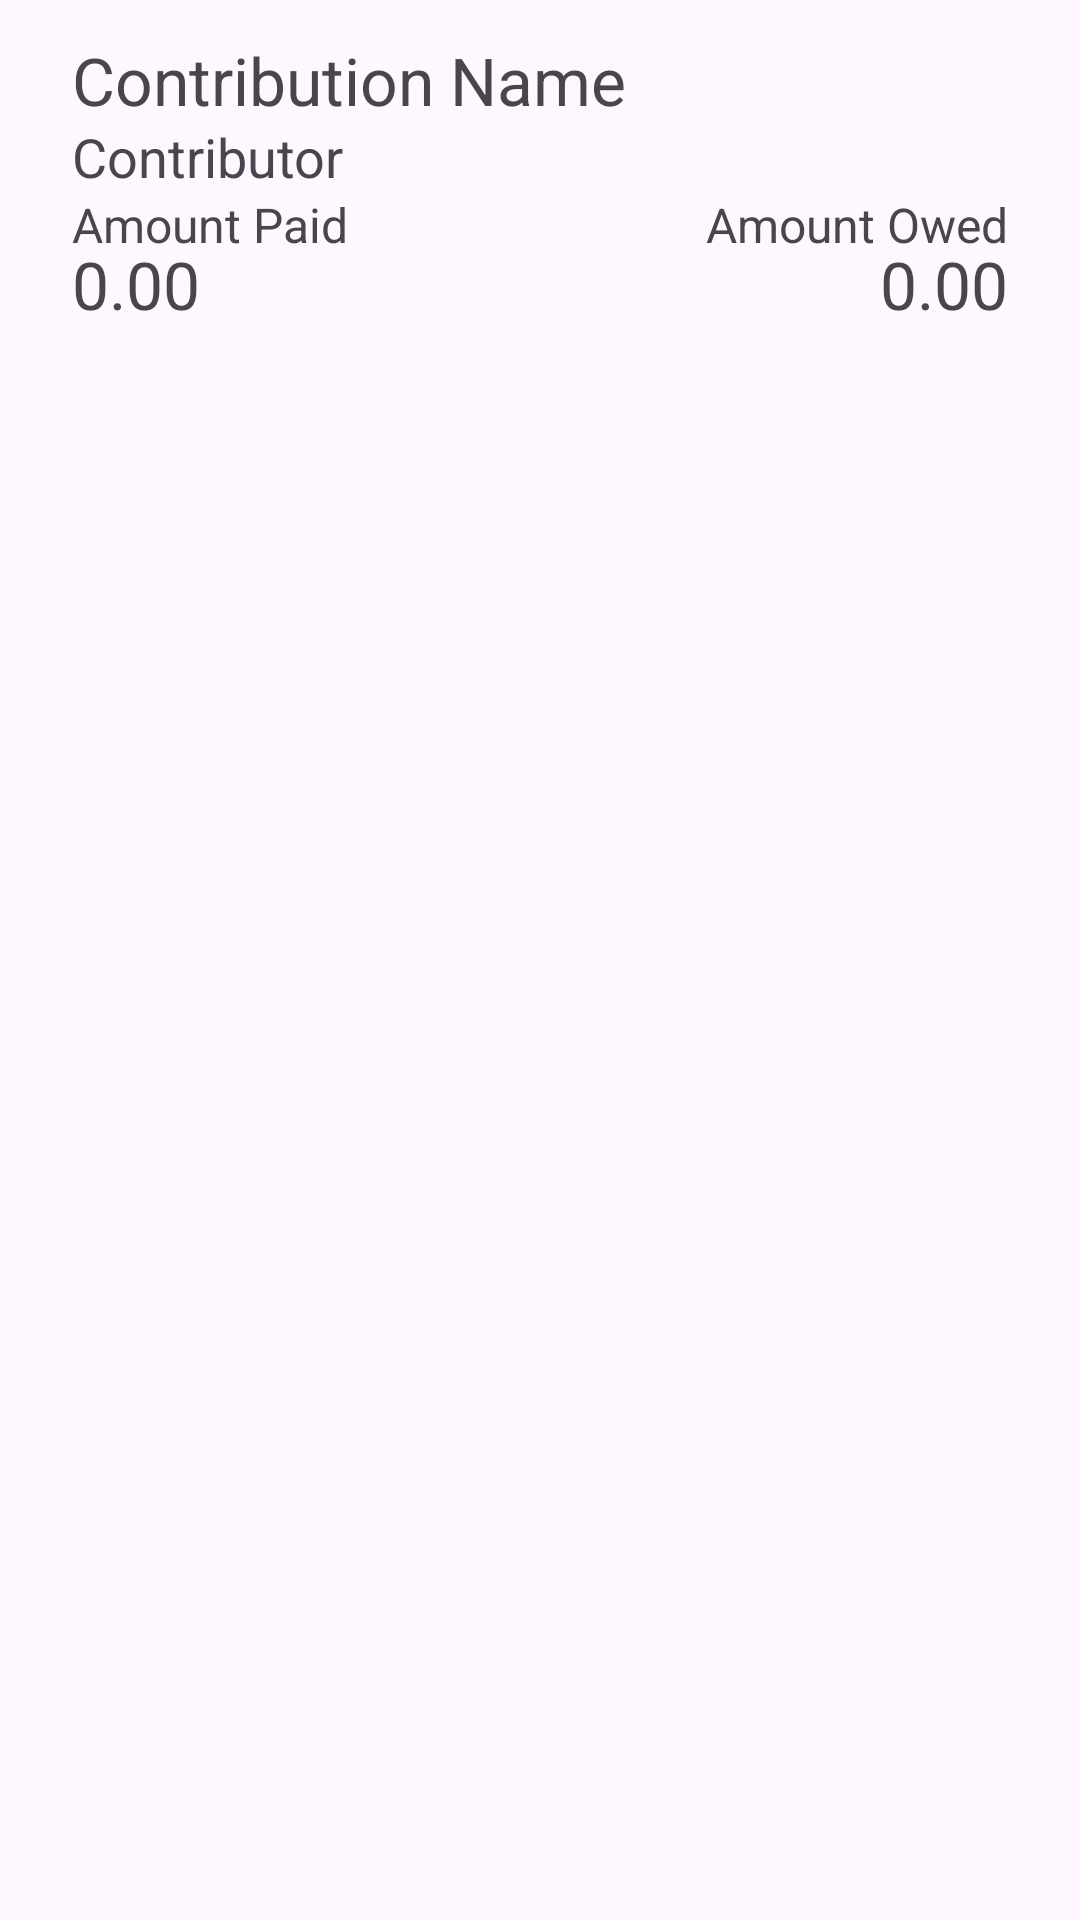

Reconstruct the res/layout file that produces this screen, plus the resources it refers to.
<!-- AndroidManifest.xml: application theme Theme.ContributorX_Android -->
<!-- res/layout/layout_my_report.xml -->
<?xml version="1.0" encoding="utf-8"?>
<RelativeLayout xmlns:android="http://schemas.android.com/apk/res/android"
    xmlns:tools="http://schemas.android.com/tools"
    android:layout_width="match_parent"
    android:layout_height="match_parent"
    android:layout_marginBottom="16dp">

    <TextView
        android:id="@+id/lblBillName"
        android:layout_width="wrap_content"
        android:layout_height="wrap_content"
        android:layout_alignParentStart="true"
        android:layout_alignParentTop="true"
        android:layout_marginStart="24dp"
        android:layout_marginTop="12dp"
        android:textSize="22sp"
        android:text="@string/contribution_name_text" />

    <TextView
        android:id="@+id/lblContributorName"
        android:layout_width="wrap_content"
        android:layout_height="wrap_content"
        android:layout_alignParentStart="true"
        android:layout_alignParentTop="true"
        android:layout_marginStart="24dp"
        android:layout_marginTop="40dp"
        android:textSize="18sp"
        android:text="@string/item_contributor" />

    <TextView
        android:id="@+id/lblAmountPaidText"
        android:layout_width="wrap_content"
        android:layout_height="wrap_content"
        android:layout_alignParentStart="true"
        android:layout_alignParentTop="true"
        android:layout_marginTop="64dp"
        android:layout_marginStart="24dp"
        android:text="@string/amount_paid_text"
        android:textSize="16sp"
        tools:ignore="RelativeOverlap" />

    <TextView
        android:id="@+id/lblAmountOwedText"
        android:layout_width="wrap_content"
        android:layout_height="wrap_content"
        android:layout_alignParentTop="true"
        android:layout_alignParentEnd="true"
        android:layout_marginTop="64dp"
        android:layout_marginEnd="24dp"
        android:text="@string/amount_owed_text"
        android:textSize="16sp"
        tools:ignore="RelativeOverlap" />

    <TextView
        android:id="@+id/lblAmountPaid"
        android:layout_width="wrap_content"
        android:layout_height="wrap_content"
        android:layout_alignParentStart="true"
        android:layout_alignParentTop="true"
        android:layout_marginTop="80dp"
        android:layout_marginStart="24dp"
        android:text="@string/amount_value"
        android:textSize="22sp"
        tools:ignore="RelativeOverlap" />

    <TextView
        android:id="@+id/lblAmountOwed"
        android:layout_width="wrap_content"
        android:layout_height="wrap_content"
        android:layout_alignParentTop="true"
        android:layout_alignParentEnd="true"
        android:layout_marginTop="80dp"
        android:layout_marginEnd="24dp"
        android:text="@string/amount_value"
        android:textSize="22sp"
        tools:ignore="RelativeOverlap" />
</RelativeLayout>
<!-- resources referenced by this layout -->
<resources>
  <string name="amount_owed_text">Amount Owed</string>
  <string name="amount_paid_text">Amount Paid</string>
  <string name="amount_value">0.00</string>
  <string name="contribution_name_text">Contribution Name</string>
  <string name="item_contributor">Contributor</string>
  <style name="Theme.ContributorX_Android" parent="Base.Theme.ContributorX_Android">
          <item name="colorPrimary">@color/purple_500</item>
          <item name="colorPrimaryVariant">@color/purple_700</item>
          <item name="colorOnPrimary">@color/white</item>
          
          <item name="colorSecondary">@color/teal_200</item>
          <item name="colorSecondaryVariant">@color/teal_700</item>
          <item name="colorOnSecondary">@color/black</item>
          
          <item name="android:statusBarColor">?attr/colorPrimaryVariant</item>
      </style>
  <style name="Base.Theme.ContributorX_Android" parent="Theme.Material3.DayNight.NoActionBar">
          
          
      </style>
  <!-- not gathered from this repository: default colours our renderer supplied (Android Studio template values) -->
  <color name="purple_500">#FF6200EE</color>
  <color name="purple_700">#FF3700B3</color>
  <color name="teal_200">#FF03DAC5</color>
  <color name="teal_700">#FF018786</color>
  <color name="black">#FF000000</color>
  <color name="white">#FFFFFFFF</color>
</resources>
